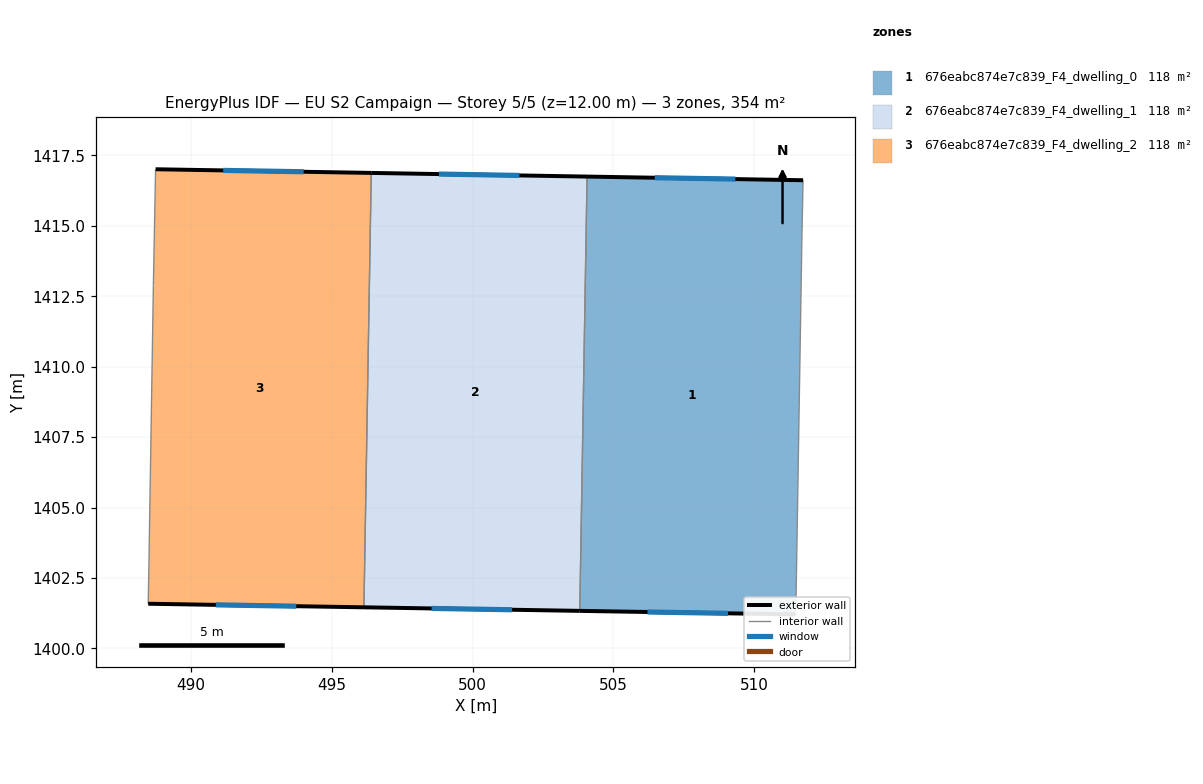
=== STOREY PLAN SPEC (per zone: floor XY polygon, exterior-wall plan segments, windows/doors) ===
zone 1: 676eabc874e7c839_F4_dwelling_0  (118.2 m²)
  floor: (511.73, 1416.62) (511.69, 1414.76) (511.49, 1402.59) (511.47, 1401.21) (503.80, 1401.33) (504.06, 1416.75)
  exterior wall: (503.80, 1401.33) – (511.47, 1401.21)  [7.7 m]
    window: (506.21, 1401.29) – (509.07, 1401.25)  [3.2 m²]
  exterior wall: (511.73, 1416.62) – (504.06, 1416.75)  [7.7 m]
    window: (509.33, 1416.66) – (506.47, 1416.71)  [3.2 m²]
  interior walls: 4
zone 2: 676eabc874e7c839_F4_dwelling_1  (118.2 m²)
  floor: (504.06, 1416.75) (503.80, 1401.33) (496.14, 1401.46) (496.40, 1416.88)
  exterior wall: (504.06, 1416.75) – (496.40, 1416.88)  [7.7 m]
    window: (501.66, 1416.79) – (498.80, 1416.84)  [3.2 m²]
  exterior wall: (496.14, 1401.46) – (503.80, 1401.33)  [7.7 m]
    window: (498.54, 1401.42) – (501.40, 1401.37)  [3.2 m²]
  interior walls: 2
zone 3: 676eabc874e7c839_F4_dwelling_2  (118.2 m²)
  floor: (496.40, 1416.88) (496.14, 1401.46) (488.48, 1401.59) (488.51, 1402.98) (488.67, 1412.88) (488.75, 1417.01)
  exterior wall: (496.40, 1416.88) – (488.75, 1417.01)  [7.7 m]
    window: (494.00, 1416.92) – (491.15, 1416.97)  [3.2 m²]
  exterior wall: (488.48, 1401.59) – (496.14, 1401.46)  [7.7 m]
    window: (490.88, 1401.55) – (493.74, 1401.50)  [3.2 m²]
  interior walls: 4

=== DERIVED (storey summary) ===
Building: EU S2 Campaign
Storey: 5 of 5  (floor level z = 12.00 m)
Storey gross floor area: 354.5 m²
Zones on this storey: 3
  - 676eabc874e7c839_F4_dwelling_0: floor 118.2 m²; exterior wall 15.3 m (46.0 m²); 2 window(s) 6.4 m²; WWR 13.9%
  - 676eabc874e7c839_F4_dwelling_1: floor 118.2 m²; exterior wall 15.3 m (46.0 m²); 2 window(s) 6.4 m²; WWR 13.9%
  - 676eabc874e7c839_F4_dwelling_2: floor 118.2 m²; exterior wall 15.3 m (45.9 m²); 2 window(s) 6.4 m²; WWR 13.9%
Zone adjacency (shared interzone walls):
  - 676eabc874e7c839_F4_dwelling_0 ↔ 676eabc874e7c839_F4_dwelling_1
  - 676eabc874e7c839_F4_dwelling_1 ↔ 676eabc874e7c839_F4_dwelling_2